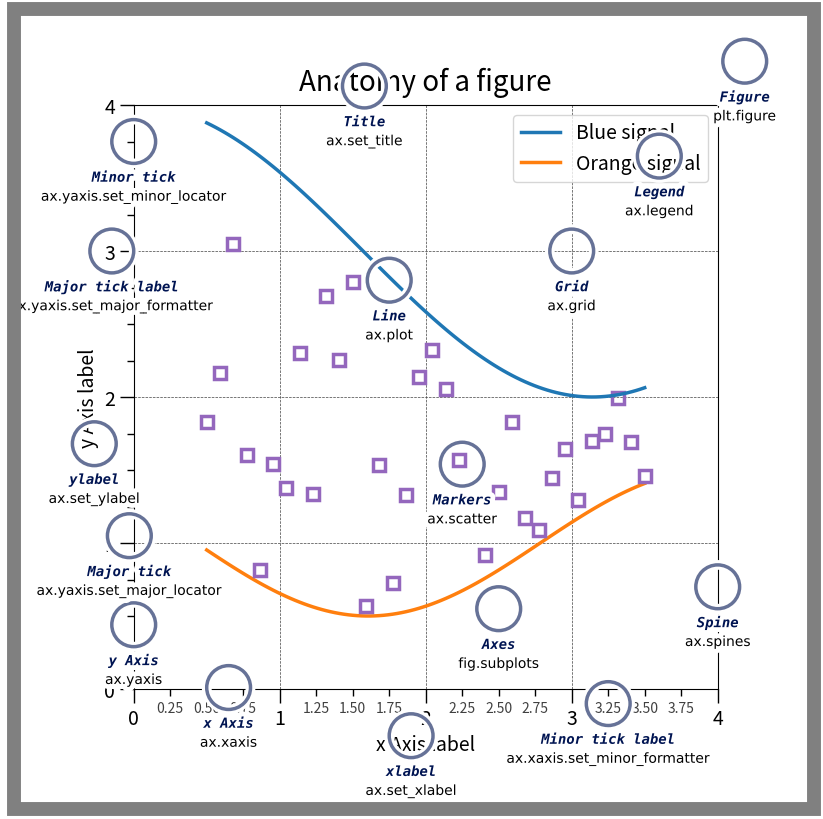

Here is the Python script that generated this plot:
%matplotlib inline

import numpy as np
import matplotlib.pyplot as plt
from matplotlib.patches import Circle, Rectangle
from matplotlib.patheffects import withStroke
from matplotlib.ticker import AutoMinorLocator, MultipleLocator

royal_blue = "#002082"
royal_blue = [0, 20/256, 82/256]

# make the figure

np.random.seed(19680801)

X = np.linspace(0.5, 3.5, 100)
Y1 = 3+np.cos(X)
Y2 = 1+np.cos(1+X/0.75)/2
Y3 = np.random.uniform(Y1, Y2, len(X))

fig = plt.figure(figsize=(8, 8), facecolor='1')
marg = 0.15
ax = fig.add_axes([marg, marg, 1-1.8*marg, 1-1.8*marg], aspect=1,
                  facecolor='1')


def minor_tick(x, pos):
    if not x % 1.0:
        return ""
    return f"{x:.2f}"

ax.xaxis.set_major_locator(MultipleLocator(1.000))
ax.xaxis.set_minor_locator(AutoMinorLocator(4))
ax.yaxis.set_major_locator(MultipleLocator(1.000))
ax.yaxis.set_minor_locator(AutoMinorLocator(4))
# FuncFormatter is created and used automatically
ax.xaxis.set_minor_formatter(minor_tick)

ax.set_xlim(0, 4)
ax.set_ylim(0, 4)

ax.tick_params(which='major', width=1.0, labelsize=14)
ax.tick_params(which='major', length=10, labelsize=14)
ax.tick_params(which='minor', width=1.0, labelsize=10)
ax.tick_params(which='minor', length=5, labelsize=10, labelcolor='0.25')

ax.grid(linestyle="--", linewidth=0.5, color='.25', zorder=-10)

ax.plot(X, Y1, c='C0', lw=2.5, label="Blue signal", zorder=10)
ax.plot(X, Y2, c='C1', lw=2.5, label="Orange signal")
ax.plot(X[::3], Y3[::3], linewidth=0, markersize=9,
        marker='s', markerfacecolor='none', markeredgecolor='C4',
        markeredgewidth=2.5)

ax.set_title("Anatomy of a figure", fontsize=20, verticalalignment='bottom')
ax.set_xlabel("x Axis label", fontsize=14)
ax.set_ylabel("y Axis label", fontsize=14)

ax.legend(loc="upper right", fontsize=14)

# Annotate the figure


def just_circle(x, y, radius=0.15):
    c = Circle((x, y), radius, clip_on=False, zorder=10, linewidth=2.5,
               edgecolor=royal_blue + [0.6], facecolor='none',
               path_effects=[withStroke(linewidth=7, foreground=(1, 1, 1, 1))])
    ax.add_artist(c)


def text(x, y, text):
    ax.text(x, y, text, zorder=100,
            ha='center', va='top', weight='bold', color=royal_blue,
            style='italic', fontfamily='monospace',
            path_effects=[withStroke(linewidth=7, foreground=(1, 1, 1, 1))])


def code(x, y, text):
    ax.text(x, y, text, zorder=100,
            ha='center', va='top', weight='normal', color='0.0',
            fontfamily='Courier New', fontsize='medium',
            path_effects=[withStroke(linewidth=7, foreground=(1, 1, 1, 1))])


def circle(x, y, txt, cde, radius=0.15):
    just_circle(x, y, radius=radius)
    text(x, y-0.2, txt)
    code(x, y-0.33, cde)

# Minor tick label
circle(3.25, -0.10, "Minor tick label",
       "ax.xaxis.set_minor_formatter")

# Major tick
circle(-0.03, 1.05, "Major tick", "ax.yaxis.set_major_locator")

# Minor tick
y = 3.75
circle(0.00, 3.75, "Minor tick", "ax.yaxis.set_minor_locator")

# Major tick label
circle(-0.15, 3.00, "Major tick label", "ax.yaxis.set_major_formatter")

# X Label
circle(1.90, -0.32, "xlabel", "ax.set_xlabel")

# Y Label
circle(-0.27, 1.68, "ylabel", "ax.set_ylabel")

# Title
circle(1.58, 4.13, "Title", "ax.set_title")

# Blue plot
circle(1.75, 2.80, "Line", "ax.plot")

# Scatter plot
circle(2.25, 1.54, "Markers", "ax.scatter")

# Grid
circle(3.00, 3.00, "Grid", "ax.grid")

# Legend
circle(3.60, 3.65, "Legend", "ax.legend")

# Axes
circle(2.5, 0.55, "Axes", "fig.subplots")

# Figure
circle(4.185, 4.3, "Figure", "plt.figure")

# x Axis
circle(0.65, 0.01, "x Axis", "ax.xaxis")

# y Axis
circle(0, 0.44, "y Axis", "ax.yaxis")

# Spine
circle(4.0, 0.7, "Spine", "ax.spines")

# frame around figure...
fig.add_artist(Rectangle((0, 0), width=1, height=1, facecolor='none',
               edgecolor='0.5', linewidth=10))

plt.show()